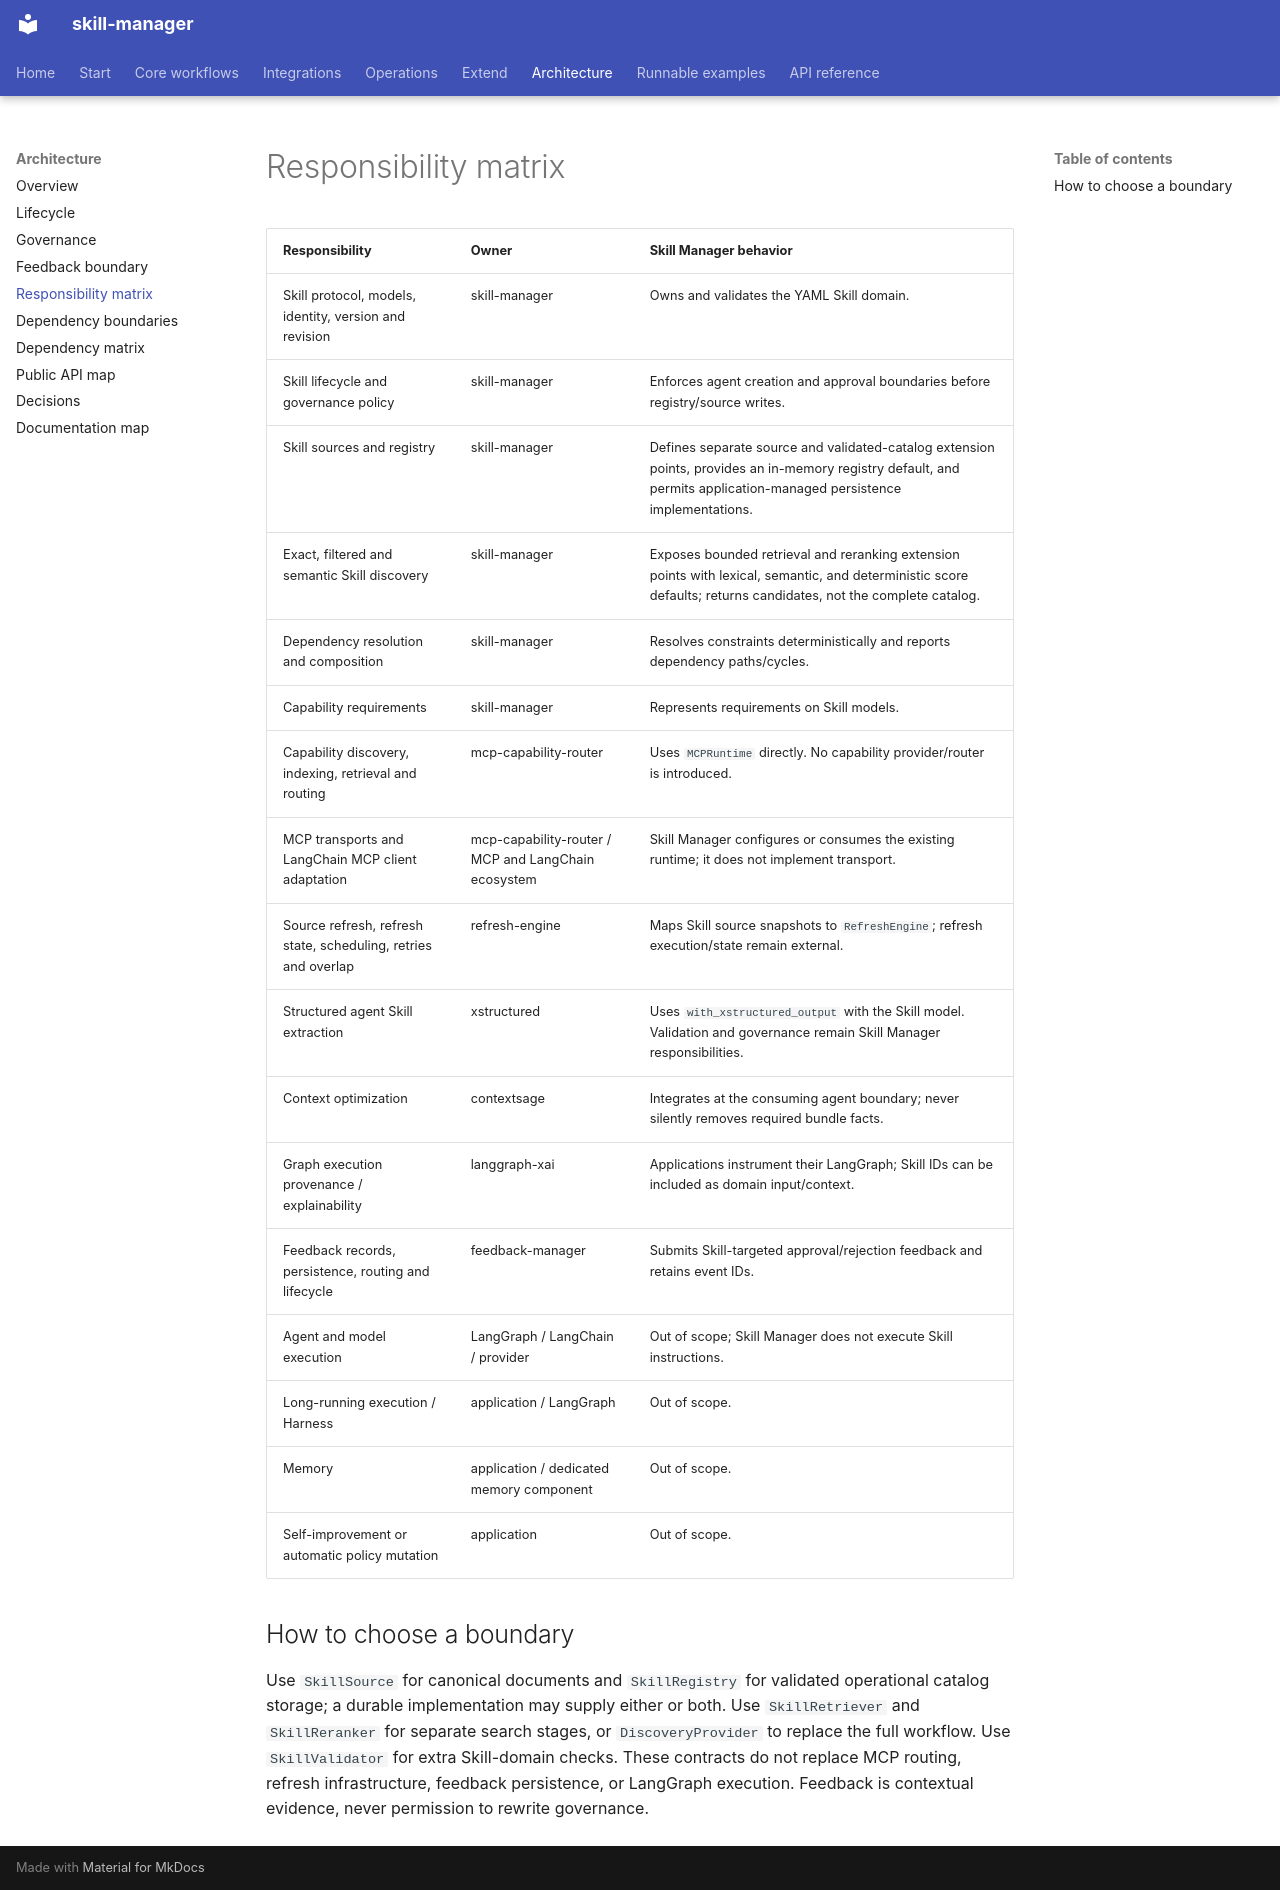

repository: smuniharish/skill-manager · page: architecture/RESPONSIBILITY_MATRIX/index.html · generator: mkdocs

# Responsibility matrix

| Responsibility | Owner | Skill Manager behavior |
|---|---|---|
| Skill protocol, models, identity, version and revision | skill-manager | Owns and validates the YAML Skill domain. |
| Skill lifecycle and governance policy | skill-manager | Enforces agent creation and approval boundaries before registry/source writes. |
| Skill sources and registry | skill-manager | Defines separate source and validated-catalog extension points, provides an in-memory registry default, and permits application-managed persistence implementations. |
| Exact, filtered and semantic Skill discovery | skill-manager | Exposes bounded retrieval and reranking extension points with lexical, semantic, and deterministic score defaults; returns candidates, not the complete catalog. |
| Dependency resolution and composition | skill-manager | Resolves constraints deterministically and reports dependency paths/cycles. |
| Capability requirements | skill-manager | Represents requirements on Skill models. |
| Capability discovery, indexing, retrieval and routing | mcp-capability-router | Uses `MCPRuntime` directly. No capability provider/router is introduced. |
| MCP transports and LangChain MCP client adaptation | mcp-capability-router / MCP and LangChain ecosystem | Skill Manager configures or consumes the existing runtime; it does not implement transport. |
| Source refresh, refresh state, scheduling, retries and overlap | refresh-engine | Maps Skill source snapshots to `RefreshEngine`; refresh execution/state remain external. |
| Structured agent Skill extraction | xstructured | Uses `with_xstructured_output` with the Skill model. Validation and governance remain Skill Manager responsibilities. |
| Context optimization | contextsage | Integrates at the consuming agent boundary; never silently removes required bundle facts. |
| Graph execution provenance / explainability | langgraph-xai | Applications instrument their LangGraph; Skill IDs can be included as domain input/context. |
| Feedback records, persistence, routing and lifecycle | feedback-manager | Submits Skill-targeted approval/rejection feedback and retains event IDs. |
| Agent and model execution | LangGraph / LangChain / provider | Out of scope; Skill Manager does not execute Skill instructions. |
| Long-running execution / Harness | application / LangGraph | Out of scope. |
| Memory | application / dedicated memory component | Out of scope. |
| Self-improvement or automatic policy mutation | application | Out of scope. |

## How to choose a boundary

Use `SkillSource` for canonical documents and `SkillRegistry` for validated
operational catalog storage; a durable implementation may supply either or
both. Use `SkillRetriever` and `SkillReranker` for separate search stages,
or `DiscoveryProvider` to replace the full workflow. Use `SkillValidator`
for extra Skill-domain checks. These contracts do not replace MCP routing,
refresh infrastructure, feedback persistence, or LangGraph execution.
Feedback is contextual evidence, never permission to rewrite governance.
